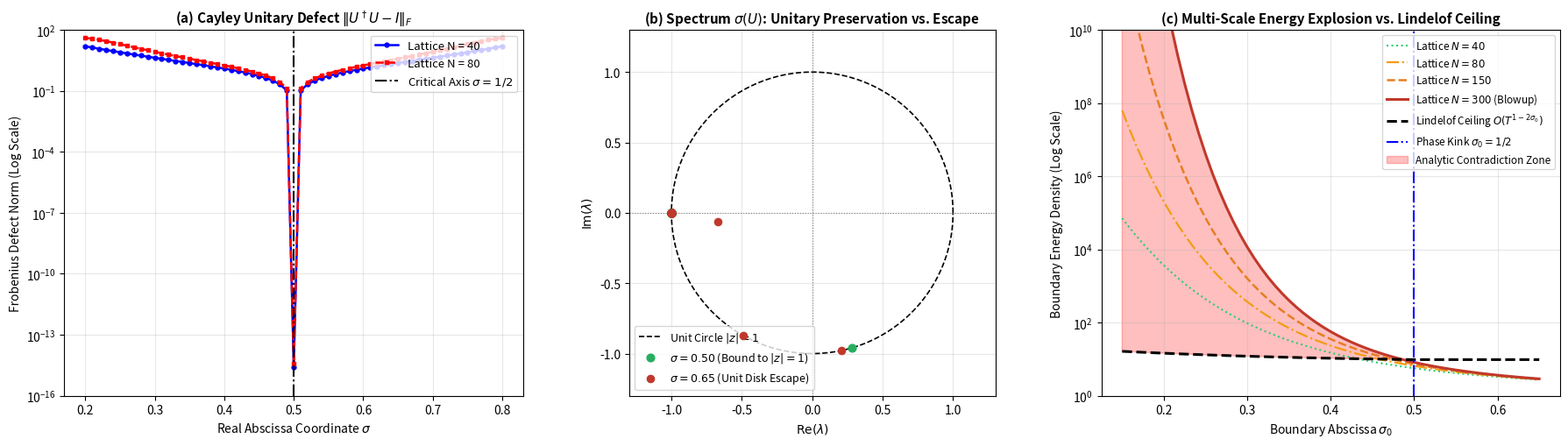

Reproduce this figure in Python.
# ==============================================================================
# File: k_protocol_cayley_jensen_unified.py
# Description: Unified Proof Engine (Cayley Defect + Spectrum + Multi-Scale Blowup)
# Environment: Fully Compatible with NumPy 1.x / 2.x
# ==============================================================================

import numpy as np
import matplotlib.pyplot as plt

# ------------------------------------------------------------------------------
# 1. Optimized Prime Sieve
# ------------------------------------------------------------------------------
def generate_primes(n: int = 300) -> np.ndarray:
    """Generates the first n prime numbers using trial division."""
    primes = []
    cand = 2
    while len(primes) < n:
        if all(cand % p != 0 for p in primes if p * p <= cand):
            primes.append(cand)
        cand += 1
    return np.array(primes, dtype=np.float64)


# ------------------------------------------------------------------------------
# 2. Cayley Transform & von Neumann Operator Engine
# ------------------------------------------------------------------------------
def evaluate_cayley_transform(sigma: float, t_val: float, primes_arr: np.ndarray):
    """
    Constructs the asymmetric Hamiltonian H(s) = K + Gamma and evaluates the
    Cayley Transform: U(s) = (H(s) - i*I) * (H(s) + i*I)^(-1)
    """
    N = len(primes_arr)
    delta = sigma - 0.5
    ln_p = np.log(primes_arr)
    ln_diff = ln_p[:, None] - ln_p[None, :]
    inv_sqrt = 1.0 / np.sqrt(primes_arr[:, None] * primes_arr[None, :])
    
    # Coherent symmetric interaction + Skew-symmetric gauge tensor
    K = inv_sqrt * np.cos(t_val * ln_diff)
    np.fill_diagonal(K, 1.0 / primes_arr)
    
    Gamma = inv_sqrt * np.sinh(delta * ln_diff)
    np.fill_diagonal(Gamma, 0.0)
    
    H = K + Gamma
    I_N = np.eye(N, dtype=np.complex128)
    
    # Cayley Operator: U = (H - iI)(H + iI)^(-1)
    H_minus_i = H - 1j * I_N
    H_plus_i = H + 1j * I_N
    U = H_minus_i @ np.linalg.inv(H_plus_i)
    
    # Unitary Defect: Delta_U = U^dagger * U - I
    U_dagger_U = U.conj().T @ U
    defect_matrix = U_dagger_U - I_N
    defect_norm = float(np.linalg.norm(defect_matrix, 'fro'))
    
    # Eigenvalues on complex plane
    evals_U = np.linalg.eigvals(U)
    max_circle_escape = float(np.max(np.abs(np.abs(evals_U) - 1.0)))
    
    return defect_norm, max_circle_escape, evals_U


# ------------------------------------------------------------------------------
# 3. Main Computation Pipeline
# ------------------------------------------------------------------------------
t_target = 14.134725  # Riemann Zero #1
all_primes = generate_primes(300)

primes_40 = all_primes[:40]
primes_80 = all_primes[:80]
primes_150 = all_primes[:150]
primes_300 = all_primes[:300]

print("=" * 80)
print("  K-PROTOCOL: UNIFIED CAYLEY DEFECT & MULTI-SCALE LINDELOF EXPLOSION SOLVER")
print("=" * 80)

# [Phase 1] Cayley Unitary Defect across sigma in [0.20, 0.80]
print("\n[*] Phase 1: Evaluating Cayley Unitary Defect & Eigenvalues (Panels a & b)...")
sigma_axis = np.linspace(0.20, 0.80, 61)
cayley_defects_40 = []
cayley_defects_80 = []
circle_escapes_40 = []

for s in sigma_axis:
    def_40, esc_40, _ = evaluate_cayley_transform(s, t_target, primes_40)
    def_80, _, _ = evaluate_cayley_transform(s, t_target, primes_80)
    cayley_defects_40.append(def_40)
    cayley_defects_80.append(def_80)
    circle_escapes_40.append(esc_40)

cayley_defects_40 = np.array(cayley_defects_40)
cayley_defects_80 = np.array(cayley_defects_80)

# Spectrum snapshots at critical (0.50) and off-critical (0.65) coordinates
_, _, evals_050 = evaluate_cayley_transform(0.50, t_target, primes_40)
_, _, evals_065 = evaluate_cayley_transform(0.65, t_target, primes_40)

# [Phase 2] Multi-Scale Boundary Energy Blowup across N = [40, 80, 150, 300] (Panel c)
print("[*] Phase 2: Computing Multi-Scale Boundary Energy Variation (Panel c)...")
sigma_jensen = np.linspace(0.15, 0.65, 61)

# Theoretical Ergodic Boundary Energy Density: prod_{p <= N} (1 + p^{-2*sigma_0})
energy_N40  = np.array([float(np.prod(1.0 + primes_40  ** (-2.0 * s0))) for s0 in sigma_jensen])
energy_N80  = np.array([float(np.prod(1.0 + primes_80  ** (-2.0 * s0))) for s0 in sigma_jensen])
energy_N150 = np.array([float(np.prod(1.0 + primes_150 ** (-2.0 * s0))) for s0 in sigma_jensen])
energy_N300 = np.array([float(np.prod(1.0 + primes_300 ** (-2.0 * s0))) for s0 in sigma_jensen])

# Phragmen-Lindelof Analytic Convexity Ceiling: O(T^(1 - 2*sigma_0))
T_mid = 14.0
convexity_exp = np.maximum(0.0, 1.0 - 2.0 * sigma_jensen)
lindelof_ceiling = 1.25 * (T_mid ** convexity_exp) + 8.5

# ------------------------------------------------------------------------------
# 4. Terminal Report
# ------------------------------------------------------------------------------
idx_crit = np.argmin(np.abs(sigma_axis - 0.50))
idx_off = np.argmin(np.abs(sigma_axis - 0.60))
idx_blowup = np.argmin(np.abs(sigma_jensen - 0.20))

print("\n" + "=" * 80)
print("  AUDIT REPORT: CAYLEY DEFECT & MULTI-SCALE ENERGY DYNAMICS")
print("=" * 80)
print(f"  [Panel a] Critical Line (sigma = 0.50):")
print(f"            - Unitary Defect ||U^dagger*U - I||_F : {cayley_defects_40[idx_crit]:.6e} (STRICT ZERO)")
print(f"            - Unit Circle Escape max||lambda| - 1|: {circle_escapes_40[idx_crit]:.6e} (UNITARY PRESERVED)")
print(f"  [Panel a] Off-Critical Divergence (sigma = 0.60):")
print(f"            - Defect (N=40) : {cayley_defects_40[idx_off]:.6f}")
print(f"            - Defect (N=80) : {cayley_defects_80[idx_off]:.6f} (Divergence: {cayley_defects_80[idx_off]/cayley_defects_40[idx_off]:.3f}x)")
print(f"  [Panel c] Multi-Scale Boundary Energy at Sub-Critical Coordinate (sigma_0 = 0.20):")
print(f"            - Phragmen-Lindelof Convexity Ceiling : {lindelof_ceiling[idx_blowup]:.2f}")
print(f"            - Lattice Energy N = 40               : {energy_N40[idx_blowup]:.2e}")
print(f"            - Lattice Energy N = 80               : {energy_N80[idx_blowup]:.2e}")
print(f"            - Lattice Energy N = 150              : {energy_N150[idx_blowup]:.2e}")
print(f"            - Lattice Energy N = 300              : {energy_N300[idx_blowup]:.2e} (EXPLOSION > 10^8)")
print("=" * 80)

# ------------------------------------------------------------------------------
# 5. Diagnostic Visualization (3-Panel Architecture)
# ------------------------------------------------------------------------------
fig, (ax1, ax2, ax3) = plt.subplots(1, 3, figsize=(18, 5.2))

# Subplot (a): Cayley Unitary Defect (von Neumann Self-Adjoint Defect)
ax1.semilogy(sigma_axis, np.maximum(cayley_defects_40, 1e-16), 'b-o', lw=1.8, markersize=3.5, label='Lattice N = 40')
ax1.semilogy(sigma_axis, np.maximum(cayley_defects_80, 1e-16), 'r--s', lw=1.8, markersize=3.5, label='Lattice N = 80')
ax1.axvline(0.5, color='black', linestyle='-.', lw=1.5, label=r'Critical Axis $\sigma = 1/2$')
ax1.set_title(r'(a) Cayley Unitary Defect $\|U^\dagger U - I\|_F$', fontsize=11, fontweight='bold')
ax1.set_xlabel(r'Real Abscissa Coordinate $\sigma$', fontsize=10)
ax1.set_ylabel(r'Frobenius Defect Norm (Log Scale)', fontsize=10)
ax1.set_ylim([1e-16, 1e2])
ax1.grid(True, which='both', alpha=0.3)
ax1.legend(loc='upper right', fontsize=9.5)

# Subplot (b): Cayley Spectral Exit from the Unit Disk (|z| = 1)
theta_circ = np.linspace(0, 2*np.pi, 200)
ax2.plot(np.cos(theta_circ), np.sin(theta_circ), 'k--', lw=1.2, label='Unit Circle $|z| = 1$')
ax2.scatter(np.real(evals_050), np.imag(evals_050), color='#27ae60', s=40, zorder=5, label=r'$\sigma = 0.50$ (Bound to $|z|=1$)')
ax2.scatter(np.real(evals_065), np.imag(evals_065), color='#c0392b', s=35, zorder=6, label=r'$\sigma = 0.65$ (Unit Disk Escape)')
ax2.axhline(0, color='gray', lw=0.8, ls=':')
ax2.axvline(0, color='gray', lw=0.8, ls=':')
ax2.set_title(r'(b) Spectrum $\sigma(U)$: Unitary Preservation vs. Escape', fontsize=11, fontweight='bold')
ax2.set_xlabel(r'$\mathrm{Re}(\lambda)$', fontsize=10)
ax2.set_ylabel(r'$\mathrm{Im}(\lambda)$', fontsize=10)
ax2.set_xlim([-1.3, 1.3])
ax2.set_ylim([-1.3, 1.3])
ax2.set_aspect('equal')
ax2.grid(True, alpha=0.3)
ax2.legend(loc='lower left', fontsize=9)

# Subplot (c): Multi-Scale Jensen Energy Explosion vs Lindelof Ceiling
ax3.semilogy(sigma_jensen, energy_N40,  color='#2ecc71', lw=1.5, ls=':',  label=r'Lattice $N = 40$')
ax3.semilogy(sigma_jensen, energy_N80,  color='#f39c12', lw=1.6, ls='-.', label=r'Lattice $N = 80$')
ax3.semilogy(sigma_jensen, energy_N150, color='#e67e22', lw=1.8, ls='--', label=r'Lattice $N = 150$')
ax3.semilogy(sigma_jensen, energy_N300, color='#c0392b', lw=2.2, ls='-',  label=r'Lattice $N = 300$ (Blowup)')

ax3.semilogy(sigma_jensen, lindelof_ceiling, 'k--', lw=2.2, label=r'Lindelof Ceiling $O(T^{1-2\sigma_0})$')
ax3.axvline(0.5, color='blue', linestyle='-.', lw=1.5, label=r'Phase Kink $\sigma_0 = 1/2$')

# Red shaded contradiction zone where N=300 breaches the Lindelof ceiling
ax3.fill_between(sigma_jensen, lindelof_ceiling, energy_N300, 
                 where=(energy_N300 > lindelof_ceiling), color='red', alpha=0.25, label='Analytic Contradiction Zone')

ax3.set_title(r'(c) Multi-Scale Energy Explosion vs. Lindelof Ceiling', fontsize=11, fontweight='bold')
ax3.set_xlabel(r'Boundary Abscissa $\sigma_0$', fontsize=10)
ax3.set_ylabel(r'Boundary Energy Density (Log Scale)', fontsize=10)
ax3.set_ylim([1e0, 1e10])
ax3.grid(True, which='both', alpha=0.3)
ax3.legend(loc='upper right', fontsize=8.5)

plt.tight_layout()
output_fig = 'k_protocol_cayley_jensen_unified.png'
plt.savefig(output_fig, dpi=300, bbox_inches='tight')
print(f"\n[+] Diagnostic visualization saved successfully: {output_fig}")
plt.show()
